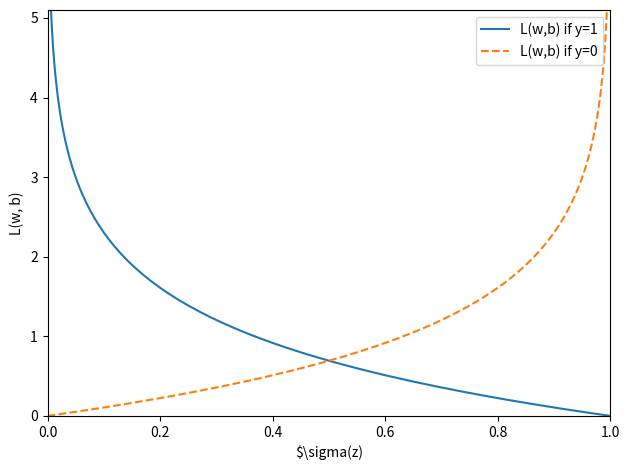

This chart was generated by the following Python code:
import matplotlib.pyplot as plt
import numpy as np
# シグモイド関数を定義
def sigmoid(z):
    return 1.0 / (1.0 + np.exp(-z))

# # 0.1間隔で-7以上7未満のデータを生成
# z = np.arange(-7, 7, 0.1)
# # 生成したデータでシグモイド関数を実行
# sigma_z = sigmoid(z)
# # 元のデータとシグモイド関数の出力をプロット
# plt.plot(z, sigma_z)
# # 垂直線を追加(z=0)
# plt.axvline(0.0, color='k')
# # y軸の上限/下限を設定
# plt.ylim(-0.1, 1.1)
# # 軸ラベルを設定
# plt.xlabel('z')
# plt.ylabel('$\sigma (z)$')
# # y軸の目盛を追加
# plt.yticks([0.0, 0.5, 1.0])
# # Axesクラスのオブジェクトの所得
# ax = plt.gca()
# # y軸の目盛に合わせて水平グリット線を追加
# ax.yaxis.grid(True)
# # グラフを表示
# plt.tight_layout()
# plt.show()

# y=1の損失値を計算する関数
def loss_1(z):
    return -np.log(sigmoid(z))

# y=0の損失値を計算する関数
def loss_0(z):
    return -np.log(1 - sigmoid(z))

# 0.1間隔で-10以上10未満のデータを生成
z = np.arange(-10, 10, 0.1)
#シグモイド関数を実行
sigma_z = sigmoid(z)
# y=1の損失値を計算する関数を実行
c1 = [loss_1(x) for x in z]
# 結果をプロット
plt.plot(sigma_z, c1, label='L(w,b) if y=1')
# y=0の損失値を計算する関数を実行
c0 = [loss_0(x) for x in z]
# 結果をプロット
plt.plot(sigma_z, c0, linestyle='--', label='L(w,b) if y=0')
# x軸とy軸の上限/下限を設定
plt.ylim(0.0, 5.1)
plt.xlim([0, 1])
# 軸のラベルを設定
plt.xlabel('$\sigma(z)')
plt.ylabel('L(w, b)')
# 凡例を設定
plt.legend(loc='best')
# グラフ表示
plt.tight_layout()
plt.show()